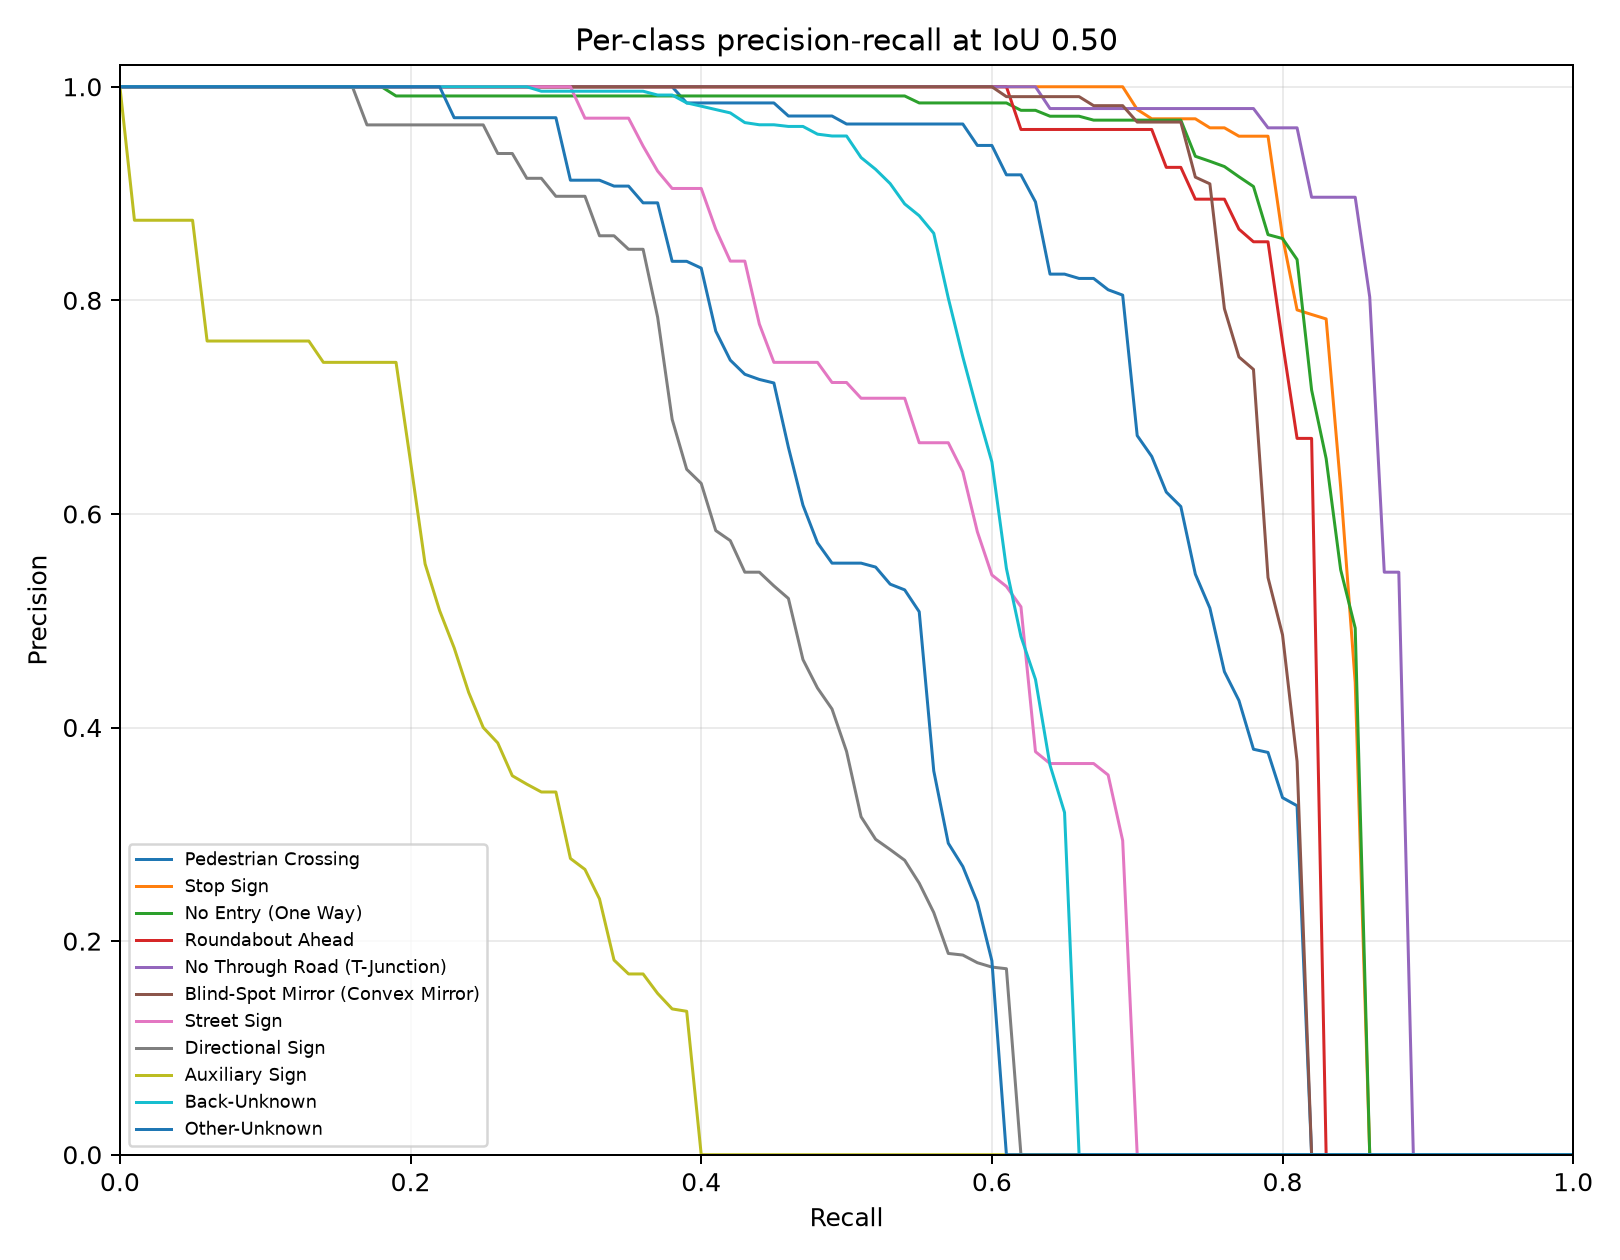

The data file committed next to this chart (first rows):
category_id, category_name, iou, recall, precision, score
0, Pedestrian Crossing, 0.5, 0.0, 1.0, 0.9951
0, Pedestrian Crossing, 0.5, 0.01, 1.0, 0.9941
0, Pedestrian Crossing, 0.5, 0.02, 1.0, 0.9934
0, Pedestrian Crossing, 0.5, 0.03, 1.0, 0.9922
0, Pedestrian Crossing, 0.5, 0.04, 1.0, 0.9918
0, Pedestrian Crossing, 0.5, 0.05, 1.0, 0.991
0, Pedestrian Crossing, 0.5, 0.06, 1.0, 0.9909
0, Pedestrian Crossing, 0.5, 0.07, 1.0, 0.9907
0, Pedestrian Crossing, 0.5, 0.08, 1.0, 0.9907
0, Pedestrian Crossing, 0.5, 0.09, 1.0, 0.9905
0, Pedestrian Crossing, 0.5, 0.1, 1.0, 0.9903
0, Pedestrian Crossing, 0.5, 0.11, 1.0, 0.9903
0, Pedestrian Crossing, 0.5, 0.12, 1.0, 0.9894
0, Pedestrian Crossing, 0.5, 0.13, 1.0, 0.9892
0, Pedestrian Crossing, 0.5, 0.14, 1.0, 0.9886
0, Pedestrian Crossing, 0.5, 0.15, 1.0, 0.9883
0, Pedestrian Crossing, 0.5, 0.16, 1.0, 0.9877
0, Pedestrian Crossing, 0.5, 0.17, 1.0, 0.9875
0, Pedestrian Crossing, 0.5, 0.18, 1.0, 0.9875
0, Pedestrian Crossing, 0.5, 0.19, 1.0, 0.9873
0, Pedestrian Crossing, 0.5, 0.2, 1.0, 0.9864
0, Pedestrian Crossing, 0.5, 0.21, 1.0, 0.985
0, Pedestrian Crossing, 0.5, 0.22, 1.0, 0.9849
0, Pedestrian Crossing, 0.5, 0.23, 1.0, 0.9845
0, Pedestrian Crossing, 0.5, 0.24, 1.0, 0.9839
0, Pedestrian Crossing, 0.5, 0.25, 1.0, 0.9826
0, Pedestrian Crossing, 0.5, 0.26, 1.0, 0.9819
0, Pedestrian Crossing, 0.5, 0.27, 1.0, 0.9818
0, Pedestrian Crossing, 0.5, 0.28, 1.0, 0.9801
0, Pedestrian Crossing, 0.5, 0.29, 1.0, 0.9798
0, Pedestrian Crossing, 0.5, 0.3, 1.0, 0.9788
0, Pedestrian Crossing, 0.5, 0.31, 1.0, 0.9755
0, Pedestrian Crossing, 0.5, 0.32, 1.0, 0.9741
0, Pedestrian Crossing, 0.5, 0.33, 1.0, 0.9712
0, Pedestrian Crossing, 0.5, 0.34, 1.0, 0.969
0, Pedestrian Crossing, 0.5, 0.35, 1.0, 0.9632
0, Pedestrian Crossing, 0.5, 0.36, 1.0, 0.952
0, Pedestrian Crossing, 0.5, 0.37, 1.0, 0.9416
0, Pedestrian Crossing, 0.5, 0.38, 1.0, 0.9344
0, Pedestrian Crossing, 0.5, 0.39, 0.9848, 0.9265
0, Pedestrian Crossing, 0.5, 0.4, 0.9848, 0.9154
0, Pedestrian Crossing, 0.5, 0.41, 0.9848, 0.9079
0, Pedestrian Crossing, 0.5, 0.42, 0.9848, 0.899
0, Pedestrian Crossing, 0.5, 0.43, 0.9848, 0.896
0, Pedestrian Crossing, 0.5, 0.44, 0.9848, 0.8896
0, Pedestrian Crossing, 0.5, 0.45, 0.9848, 0.8617
0, Pedestrian Crossing, 0.5, 0.46, 0.9726, 0.8509
0, Pedestrian Crossing, 0.5, 0.47, 0.9726, 0.7567
0, Pedestrian Crossing, 0.5, 0.48, 0.9726, 0.7464
0, Pedestrian Crossing, 0.5, 0.49, 0.9726, 0.6778
0, Pedestrian Crossing, 0.5, 0.5, 0.9651, 0.6148
0, Pedestrian Crossing, 0.5, 0.51, 0.9651, 0.5784
0, Pedestrian Crossing, 0.5, 0.52, 0.9651, 0.5313
0, Pedestrian Crossing, 0.5, 0.53, 0.9651, 0.5205
0, Pedestrian Crossing, 0.5, 0.54, 0.9651, 0.5024
0, Pedestrian Crossing, 0.5, 0.55, 0.9651, 0.4937
0, Pedestrian Crossing, 0.5, 0.56, 0.9651, 0.4561
0, Pedestrian Crossing, 0.5, 0.57, 0.9651, 0.45
0, Pedestrian Crossing, 0.5, 0.58, 0.9651, 0.4421
0, Pedestrian Crossing, 0.5, 0.59, 0.9451, 0.3795
... 1,051 more rows
